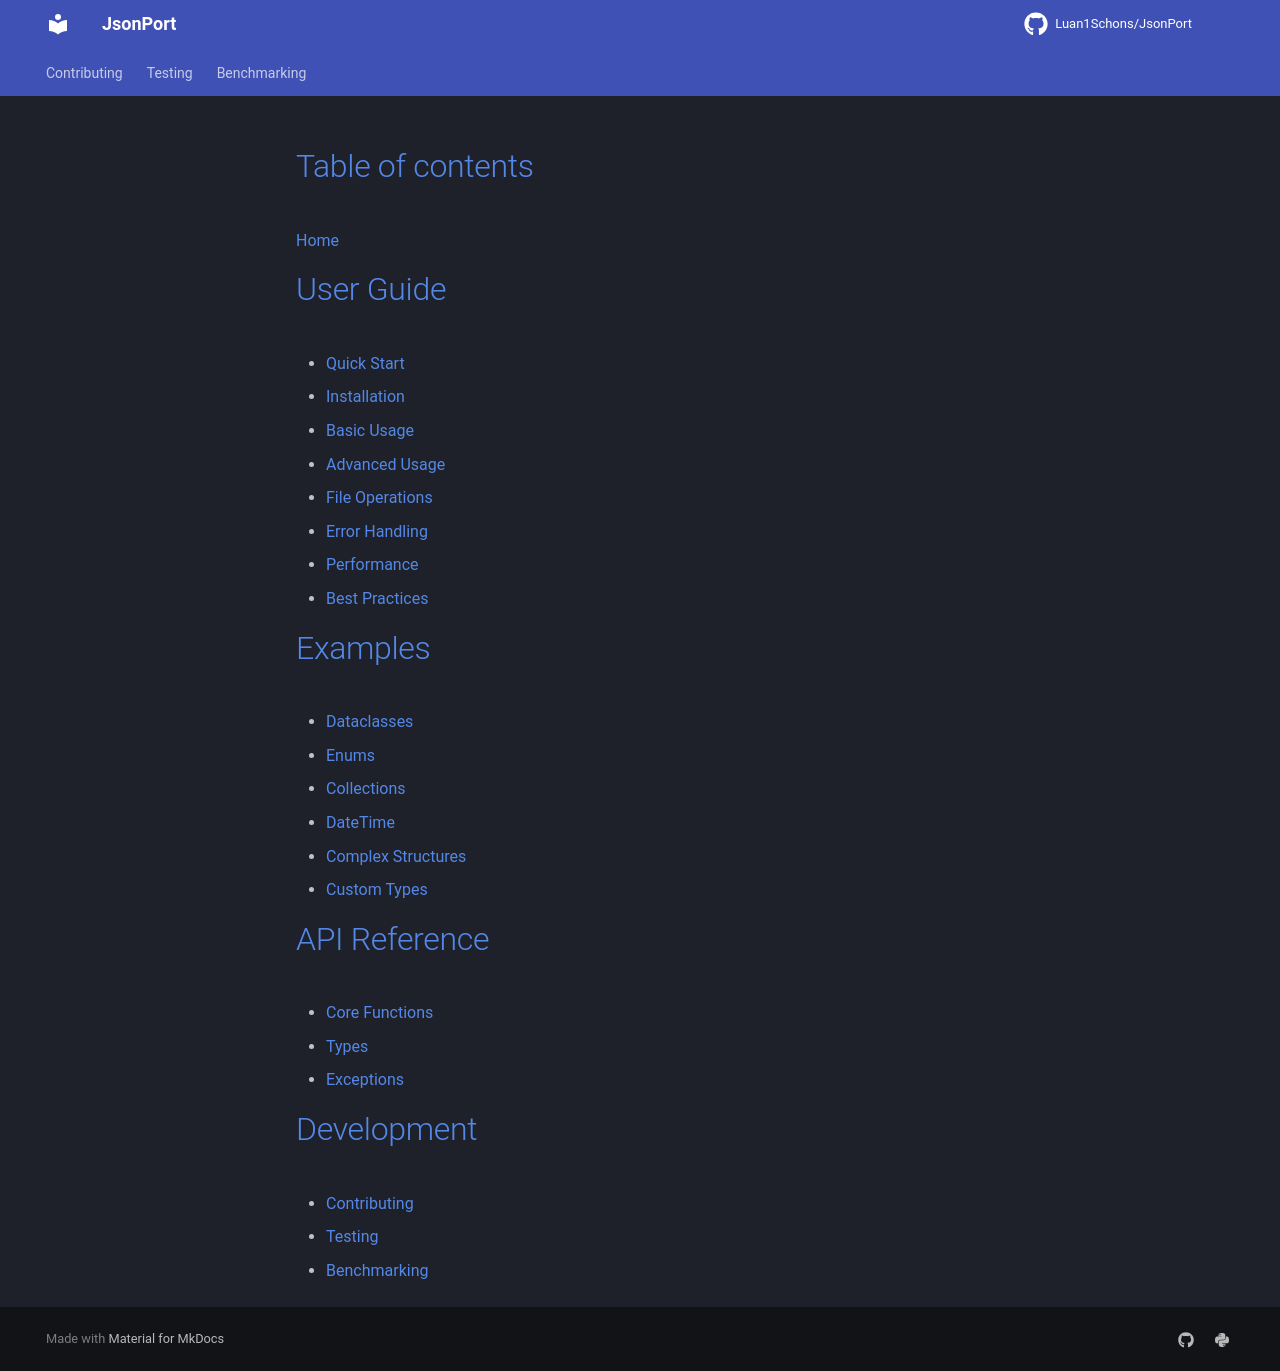

repository: Luan1Schons/JsonPort · page: SUMMARY/index.html · generator: mkdocs

# Table of contents

[Home](index.md)

# User Guide

- [Quick Start](user-guide/quick-start.md)
- [Installation](user-guide/installation.md)
- [Basic Usage](user-guide/basic-usage.md)
- [Advanced Usage](user-guide/advanced-usage.md)
- [File Operations](user-guide/file-operations.md)
- [Error Handling](user-guide/error-handling.md)
- [Performance](user-guide/performance.md)
- [Best Practices](user-guide/best-practices.md)

# Examples

- [Dataclasses](examples/dataclasses.md)
- [Enums](examples/enums.md)
- [Collections](examples/collections.md)
- [DateTime](examples/datetime.md)
- [Complex Structures](examples/complex-structures.md)
- [Custom Types](examples/custom-types.md)

# API Reference

- [Core Functions](api/core.md)
- [Types](api/types.md)
- [Exceptions](api/exceptions.md)

# Development

- [Contributing](development/contributing.md)
- [Testing](development/testing.md)
- [Benchmarking](development/benchmarking.md)
